Photos from the image-classification dataset "PlantVillage_Augmented_Dataset" in the GitHub repository devnamanthakur/Potato-Leaf-Disease-Detection-DWM. Its 3 classes are: early blight, healthy, late blight.

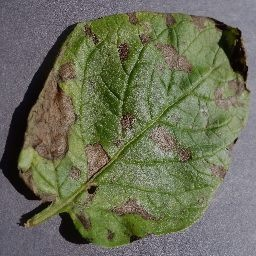
Label: early blight

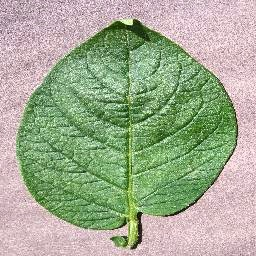
Label: healthy

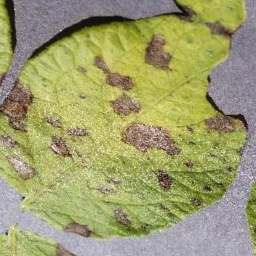
Label: early blight

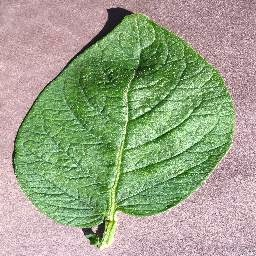
Label: healthy

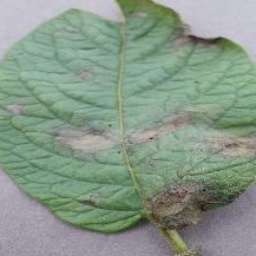
Label: late blight

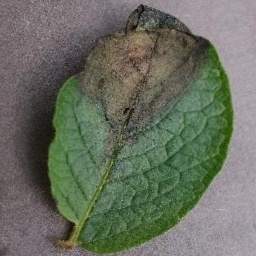
Label: late blight
